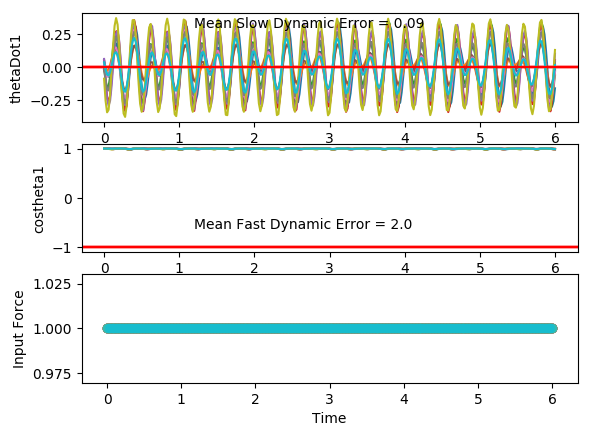

The file beside this chart, header and first rows:
costheta1, sintheta1, costheta2, sintheta2, thetaDot1, thetaDot2, input, costheta1, sintheta1, costheta2, sintheta2, thetaDot1, thetaDot2, input, costheta1.1, sintheta1.1, costheta2.1, sintheta2.1, thetaDot1.1, thetaDot2.1, input.1, costheta1.1.1, sintheta1.1.1, costheta2.1.1
0.9985, -0.05538, 0.9979, 0.06515, 0.03515, 0.07466, 1.0, 0.999, 0.04471, 0.9998, 0.01944, -0.08809, 0.09416, 1.0, 0.9998, -0.01867, 0.999, 0.04367, -0.005171, -0.05226, 1.0, 0.9982, -0.05993, 0.9999
0.9985, -0.05386, 0.9948, 0.1021, -0.01899, 0.2896, 1.0, 1, 0.009627, 0.9973, 0.07337, -0.2538, 0.4305, 1.0, 0.9996, -0.02991, 0.9981, 0.06158, -0.1043, 0.2265, 1.0, 0.9982, -0.06039, 0.9993
0.9981, -0.06188, 0.9844, 0.1758, -0.05716, 0.4405, 1.0, 0.9987, -0.05148, 0.9834, 0.1813, -0.3414, 0.6296, 1.0, 0.9983, -0.05805, 0.9916, 0.1294, -0.1694, 0.4388, 1.0, 0.9975, -0.07123, 0.9909
0.9972, -0.07456, 0.9634, 0.2682, -0.06441, 0.4893, 1.0, 0.9928, -0.1194, 0.9517, 0.307, -0.3225, 0.6354, 1.0, 0.9956, -0.09359, 0.9739, 0.2268, -0.1766, 0.5285, 1.0, 0.9963, -0.08591, 0.9665
0.9964, -0.0853, 0.9341, 0.3569, -0.0385, 0.4281, 1.0, 0.9849, -0.1728, 0.9115, 0.4114, -0.2044, 0.4584, 1.0, 0.9923, -0.1241, 0.9455, 0.3256, -0.1215, 0.4783, 1.0, 0.9954, -0.09597, 0.9275
0.9961, -0.08838, 0.9061, 0.423, 0.009787, 0.2788, 1.0, 0.9806, -0.1959, 0.8836, 0.4683, -0.0248, 0.1632, 1.0, 0.9903, -0.1388, 0.9162, 0.4007, -0.02139, 0.3136, 1.0, 0.9955, -0.09477, 0.8875
0.9967, -0.08109, 0.8901, 0.4558, 0.06244, 0.08185, 1.0, 0.9833, -0.1819, 0.8837, 0.468, 0.1643, -0.164, 1.0, 0.9913, -0.1317, 0.8992, 0.4376, 0.09247, 0.0876, 1.0, 0.9968, -0.08013, 0.8628
0.9979, -0.0644, 0.8918, 0.4523, 0.1012, -0.1171, 1.0, 0.991, -0.134, 0.9108, 0.4128, 0.31, -0.4354, 1.0, 0.9946, -0.1034, 0.9016, 0.4326, 0.1857, -0.1372, 1.0, 0.9985, -0.05472, 0.8623
0.9991, -0.04256, 0.9093, 0.416, 0.1122, -0.2764, 1.0, 0.9979, -0.06479, 0.9486, 0.3164, 0.3689, -0.5727, 1.0, 0.9981, -0.06105, 0.9203, 0.3912, 0.2299, -0.3037, 1.0, 0.9997, -0.02496, 0.884
0.9998, -0.0219, 0.9346, 0.3556, 0.08877, -0.3651, 1.0, 1, 0.005752, 0.9783, 0.2072, 0.3193, -0.5298, 1.0, 0.9999, -0.01606, 0.9452, 0.3266, 0.2094, -0.371, 1.0, 1, 0.000878, 0.9172
1, -0.009289, 0.9586, 0.2848, 0.03285, -0.3684, 1.0, 0.9984, 0.05622, 0.9926, 0.1213, 0.1728, -0.3182, 1.0, 0.9998, 0.01837, 0.9661, 0.2582, 0.126, -0.3271, 1.0, 0.9999, 0.01461, 0.9494
0.9999, -0.01018, 0.9755, 0.2198, -0.04347, -0.2931, 1.0, 0.9975, 0.07107, 0.9961, 0.0881, -0.02773, -0.008188, 1.0, 0.9995, 0.03144, 0.9785, 0.2064, 0.0006235, -0.1941, 1.0, 0.9999, 0.01023, 0.9725
0.9996, -0.02672, 0.9847, 0.1742, -0.12, -0.1663, 1.0, 0.999, 0.04553, 0.993, 0.1179, -0.2217, 0.2982, 1.0, 0.9998, 0.0181, 0.9827, 0.1852, -0.1319, -0.02169, 1.0, 0.9999, -0.01409, 0.9853
0.9984, -0.05662, 0.9879, 0.1553, -0.1738, -0.0273, 1.0, 0.9999, -0.01316, 0.98, 0.1991, -0.3506, 0.5009, 1.0, 0.9998, -0.0192, 0.9805, 0.1966, -0.2331, 0.1301, 1.0, 0.9985, -0.05481, 0.9904
0.9956, -0.09333, 0.9868, 0.1617, -0.1867, 0.08578, 1.0, 0.9962, -0.08752, 0.9532, 0.3022, -0.3758, 0.5349, 1.0, 0.9975, -0.07091, 0.9729, 0.2314, -0.2729, 0.2118, 1.0, 0.9947, -0.1033, 0.9909
0.9918, -0.1277, 0.9826, 0.1856, -0.1516, 0.1477, 1.0, 0.9879, -0.1554, 0.9201, 0.3917, -0.2921, 0.3951, 1.0, 0.9924, -0.123, 0.9621, 0.2728, -0.2392, 0.2008, 1.0, 0.989, -0.1479, 0.9883
0.9886, -0.1507, 0.9764, 0.2159, -0.07476, 0.1526, 1.0, 0.9803, -0.1976, 0.8976, 0.4409, -0.127, 0.1317, 1.0, 0.9869, -0.1615, 0.9529, 0.3033, -0.1411, 0.1076, 1.0, 0.9841, -0.1773, 0.9837
0.9878, -0.1557, 0.9702, 0.2423, 0.02557, 0.1134, 1.0, 0.9792, -0.2031, 0.8995, 0.4369, 0.07176, -0.1758, 1.0, 0.9843, -0.1763, 0.9504, 0.3109, -0.00573, -0.03072, 1.0, 0.9829, -0.1839, 0.9786
0.9901, -0.1407, 0.966, 0.2587, 0.124, 0.05555, 1.0, 0.9853, -0.1708, 0.9252, 0.3794, 0.2489, -0.4401, 1.0, 0.9865, -0.1637, 0.9565, 0.2919, 0.1299, -0.1639, 1.0, 0.9863, -0.1651, 0.9745
0.9941, -0.1084, 0.9644, 0.2644, 0.1948, 0.007958, 1.0, 0.994, -0.1096, 0.9598, 0.2807, 0.3534, -0.5796, 1.0, 0.9919, -0.1274, 0.9678, 0.2516, 0.2289, -0.2424, 1.0, 0.9922, -0.1244, 0.9721
0.9978, -0.06635, 0.9645, 0.2639, 0.219, -0.006698, 1.0, 0.9993, -0.03744, 0.9857, 0.1687, 0.3526, -0.5399, 1.0, 0.997, -0.07716, 0.979, 0.2039, 0.2644, -0.2318, 1.0, 0.9975, -0.07094, 0.9703
0.9997, -0.02465, 0.9644, 0.2646, 0.19, 0.02006, 1.0, 0.9997, 0.02392, 0.9967, 0.08062, 0.246, -0.3231, 1.0, 0.9996, -0.0269, 0.9859, 0.1673, 0.2276, -0.1259, 1.0, 0.9999, -0.01731, 0.9674
1, 0.00647, 0.9618, 0.2738, 0.1153, 0.0786, 1.0, 0.9984, 0.05597, 0.9988, 0.04803, 0.06753, 0.006772, 1.0, 1, 0.009722, 0.9873, 0.159, 0.1311, 0.04812, 1.0, 0.9997, 0.02373, 0.961
0.9998, 0.0197, 0.9554, 0.2953, 0.01502, 0.1439, 1.0, 0.9988, 0.04977, 0.9965, 0.08416, -0.127, 0.3476, 1.0, 0.9997, 0.02346, 0.9823, 0.1873, 0.004574, 0.2366, 1.0, 0.9991, 0.04292, 0.9493
0.9999, 0.01252, 0.945, 0.3271, -0.08434, 0.1843, 1.0, 1, 0.008198, 0.9837, 0.1796, -0.2772, 0.5922, 1.0, 0.9999, 0.01206, 0.9686, 0.2485, -0.1142, 0.3775, 1.0, 0.9993, 0.03683, 0.9321
0.9999, -0.01225, 0.9323, 0.3616, -0.1573, 0.1731, 1.0, 0.9985, -0.05495, 0.9526, 0.3043, -0.3377, 0.6621, 1.0, 0.9998, -0.01943, 0.9451, 0.3267, -0.1919, 0.421, 1.0, 1, 0.008424, 0.9122
0.9989, -0.04741, 0.9218, 0.3877, -0.1865, 0.09901, 1.0, 0.9928, -0.1195, 0.908, 0.4189, -0.2939, 0.5389, 1.0, 0.9982, -0.06055, 0.9165, 0.4, -0.2094, 0.3471, 1.0, 0.9994, -0.03389, 0.8963
0.9965, -0.08344, 0.9188, 0.3948, -0.167, -0.02899, 1.0, 0.9861, -0.1659, 0.8705, 0.4921, -0.1645, 0.2657, 1.0, 0.9951, -0.09888, 0.894, 0.4481, -0.1662, 0.1706, 1.0, 0.9969, -0.0786, 0.8928
0.9938, -0.1112, 0.9269, 0.3754, -0.1071, -0.1827, 1.0, 0.9834, -0.1815, 0.861, 0.5086, 0.01007, -0.08001, 1.0, 0.9923, -0.1237, 0.889, 0.4579, -0.07826, -0.06622, 1.0, 0.9934, -0.1143, 0.9065
0.9922, -0.1246, 0.9448, 0.3276, -0.02649, -0.3215, 1.0, 0.9868, -0.1622, 0.8854, 0.4649, 0.1808, -0.4109, 1.0, 0.9917, -0.1287, 0.9056, 0.4241, 0.02754, -0.3058, 1.0, 0.9911, -0.133, 0.9345
0.9925, -0.122, 0.9664, 0.2572, 0.04993, -0.4023, 1.0, 0.9935, -0.1135, 0.9301, 0.3673, 0.2984, -0.6397, 1.0, 0.9935, -0.1137, 0.9368, 0.3497, 0.1189, -0.4857, 1.0, 0.9912, -0.1323, 0.9661
0.9943, -0.1066, 0.984, 0.178, 0.09964, -0.3928, 1.0, 0.9988, -0.04974, 0.9715, 0.2372, 0.3243, -0.6939, 1.0, 0.9964, -0.08443, 0.9686, 0.2487, 0.1662, -0.5514, 1.0, 0.9932, -0.116, 0.9889
0.9964, -0.08504, 0.994, 0.1095, 0.1103, -0.2841, 1.0, 1, 0.00888, 0.9937, 0.1121, 0.2462, -0.5465, 1.0, 0.9987, -0.05156, 0.9893, 0.1459, 0.1532, -0.4751, 1.0, 0.9957, -0.09228, 0.9986
0.9979, -0.06521, 0.9975, 0.07065, 0.08342, -0.0963, 1.0, 0.9991, 0.04314, 0.9995, 0.03183, 0.08719, -0.2391, 1.0, 0.9996, -0.02705, 0.9975, 0.06999, 0.08475, -0.2717, 1.0, 0.9975, -0.07061, 1
0.9986, -0.05339, 0.9973, 0.07357, 0.03276, 0.1267, 1.0, 0.9991, 0.04164, 0.9998, 0.02121, -0.102, 0.134, 1.0, 0.9998, -0.01983, 0.9991, 0.04269, -0.01469, 0.00387, 1.0, 0.9983, -0.05838, 1
0.9986, -0.05235, 0.9928, 0.1198, -0.02084, 0.3291, 1.0, 1, 0.004349, 0.9966, 0.08225, -0.2613, 0.4604, 1.0, 0.9995, -0.0327, 0.9975, 0.07134, -0.1104, 0.2759, 1.0, 0.9983, -0.05853, 0.9984
0.9982, -0.0605, 0.98, 0.199, -0.05646, 0.4588, 1.0, 0.9984, -0.05733, 0.9809, 0.1943, -0.3395, 0.6419, 1.0, 0.9981, -0.06141, 0.9891, 0.1472, -0.1687, 0.47, 1.0, 0.9976, -0.06875, 0.987
0.9974, -0.07275, 0.9564, 0.2921, -0.06084, 0.4834, 1.0, 0.9923, -0.1239, 0.9474, 0.32, -0.3113, 0.6283, 1.0, 0.9954, -0.09601, 0.9688, 0.248, -0.168, 0.5353, 1.0, 0.9966, -0.08233, 0.9588
0.9966, -0.08261, 0.9263, 0.3769, -0.03372, 0.4011, 1.0, 0.9847, -0.1744, 0.907, 0.4211, -0.1873, 0.4366, 1.0, 0.9923, -0.1242, 0.9385, 0.3452, -0.1073, 0.4618, 1.0, 0.9958, -0.09112, 0.9178
0.9964, -0.08484, 0.8999, 0.4362, 0.01313, 0.2379, 1.0, 0.981, -0.194, 0.881, 0.4731, -0.006846, 0.1343, 1.0, 0.9907, -0.1359, 0.9098, 0.415, -0.005995, 0.2806, 1.0, 0.996, -0.08908, 0.879
0.997, -0.07722, 0.8875, 0.4609, 0.06215, 0.03579, 1.0, 0.9842, -0.1768, 0.8839, 0.4677, 0.1781, -0.192, 1.0, 0.992, -0.126, 0.8955, 0.445, 0.104, 0.04778, 1.0, 0.9972, -0.07461, 0.8581
0.9981, -0.06104, 0.8934, 0.4494, 0.09635, -0.1604, 1.0, 0.9919, -0.1268, 0.913, 0.408, 0.3156, -0.4551, 1.0, 0.9954, -0.09617, 0.9014, 0.433, 0.1895, -0.1746, 1.0, 0.9987, -0.05061, 0.8624
0.9992, -0.0406, 0.9139, 0.4059, 0.1031, -0.3106, 1.0, 0.9983, -0.05747, 0.9511, 0.309, 0.3642, -0.5788, 1.0, 0.9985, -0.05394, 0.9227, 0.3855, 0.2241, -0.3311, 1.0, 0.9997, -0.02328, 0.888
0.9998, -0.02209, 0.9404, 0.34, 0.07658, -0.3852, 1.0, 0.9999, 0.01116, 0.9798, 0.1997, 0.3051, -0.5213, 1.0, 0.9999, -0.01104, 0.9485, 0.3168, 0.1946, -0.3842, 1.0, 1, -0.0004384, 0.9232
0.9999, -0.01207, 0.9638, 0.2665, 0.01957, -0.3722, 1.0, 0.9983, 0.05811, 0.9932, 0.1166, 0.1527, -0.2993, 1.0, 0.9998, 0.01976, 0.969, 0.2471, 0.1052, -0.3259, 1.0, 0.9999, 0.01025, 0.9554
0.9999, -0.0155, 0.9794, 0.202, -0.05513, -0.2814, 1.0, 0.9976, 0.06883, 0.9962, 0.08755, -0.04814, 0.01347, 1.0, 0.9996, 0.02848, 0.9805, 0.1966, -0.02119, -0.1824, 1.0, 1, 0.003287, 0.9772
0.9994, -0.03395, 0.9872, 0.1598, -0.127, -0.1433, 1.0, 0.9992, 0.03966, 0.9926, 0.1212, -0.2367, 0.3142, 1.0, 0.9999, 0.01115, 0.984, 0.1781, -0.149, -0.005926, 1.0, 0.9997, -0.02269, 0.9884
0.9979, -0.06455, 0.9893, 0.146, -0.1736, 0.001221, 1.0, 0.9998, -0.0211, 0.9789, 0.2045, -0.3559, 0.5052, 1.0, 0.9996, -0.0287, 0.9813, 0.1925, -0.2409, 0.1437, 1.0, 0.998, -0.0637, 0.9924
0.9949, -0.1004, 0.9874, 0.1581, -0.1784, 0.1141, 1.0, 0.9954, -0.09537, 0.9517, 0.3069, -0.37, 0.5259, 1.0, 0.9967, -0.08078, 0.9733, 0.2294, -0.269, 0.2191, 1.0, 0.9938, -0.1109, 0.9921
0.9912, -0.1324, 0.9823, 0.1872, -0.1361, 0.1714, 1.0, 0.9869, -0.1611, 0.9193, 0.3936, -0.2772, 0.3762, 1.0, 0.9914, -0.131, 0.9624, 0.2715, -0.2243, 0.2013, 1.0, 0.9883, -0.1528, 0.9888
0.9884, -0.1518, 0.9752, 0.2215, -0.05488, 0.1697, 1.0, 0.9798, -0.1998, 0.8985, 0.4389, -0.1072, 0.1094, 1.0, 0.9862, -0.1657, 0.9534, 0.3017, -0.1189, 0.1041, 1.0, 0.9839, -0.1785, 0.9832
0.9883, -0.1528, 0.9681, 0.2505, 0.04573, 0.1238, 1.0, 0.9795, -0.2013, 0.9023, 0.4312, 0.09118, -0.1942, 1.0, 0.9844, -0.1758, 0.9512, 0.3086, 0.01834, -0.03375, 1.0, 0.9835, -0.181, 0.9768
0.991, -0.1341, 0.9633, 0.2683, 0.14, 0.06073, 1.0, 0.9862, -0.1656, 0.9286, 0.371, 0.2627, -0.448, 1.0, 0.9873, -0.1588, 0.9572, 0.2894, 0.15, -0.1618, 1.0, 0.9874, -0.1584, 0.9717
0.9951, -0.09934, 0.9615, 0.2747, 0.2029, 0.009783, 1.0, 0.9947, -0.1026, 0.9623, 0.2719, 0.3578, -0.5723, 1.0, 0.9929, -0.1192, 0.9682, 0.2503, 0.2403, -0.232, 1.0, 0.9934, -0.115, 0.9684
0.9984, -0.0566, 0.9616, 0.2743, 0.2172, -0.006858, 1.0, 0.9995, -0.03054, 0.9867, 0.1626, 0.3466, -0.5175, 1.0, 0.9977, -0.06774, 0.9787, 0.2054, 0.2647, -0.213, 1.0, 0.9982, -0.06056, 0.9662
0.9999, -0.01624, 0.9615, 0.2748, 0.1785, 0.01797, 1.0, 0.9996, 0.02874, 0.9968, 0.08003, 0.2318, -0.2911, 1.0, 0.9998, -0.0185, 0.9849, 0.1732, 0.2174, -0.1022, 1.0, 1, -0.007876, 0.9631
0.9999, 0.01183, 0.959, 0.2833, 0.09683, 0.07316, 1.0, 0.9983, 0.05752, 0.9985, 0.05404, 0.0498, 0.03908, 1.0, 0.9999, 0.01527, 0.9855, 0.1694, 0.1135, 0.06997, 1.0, 0.9995, 0.03046, 0.9568
0.9998, 0.02101, 0.9529, 0.3032, -0.006216, 0.1328, 1.0, 0.9989, 0.04789, 0.9954, 0.09577, -0.1427, 0.3702, 1.0, 0.9997, 0.02519, 0.9796, 0.2012, -0.01517, 0.249, 1.0, 0.999, 0.04576, 0.9457
1, 0.009719, 0.9432, 0.3321, -0.1035, 0.1657, 1.0, 1, 0.003779, 0.981, 0.1939, -0.2862, 0.5974, 1.0, 0.9999, 0.01006, 0.9648, 0.2631, -0.131, 0.3744, 1.0, 0.9994, 0.0354, 0.9297
0.9998, -0.01833, 0.932, 0.3624, -0.1704, 0.1469, 1.0, 0.9982, -0.06029, 0.9483, 0.3172, -0.3379, 0.6476, 1.0, 0.9997, -0.02416, 0.9409, 0.3387, -0.202, 0.4004, 1.0, 1, 0.00324, 0.912
... 241 more rows
